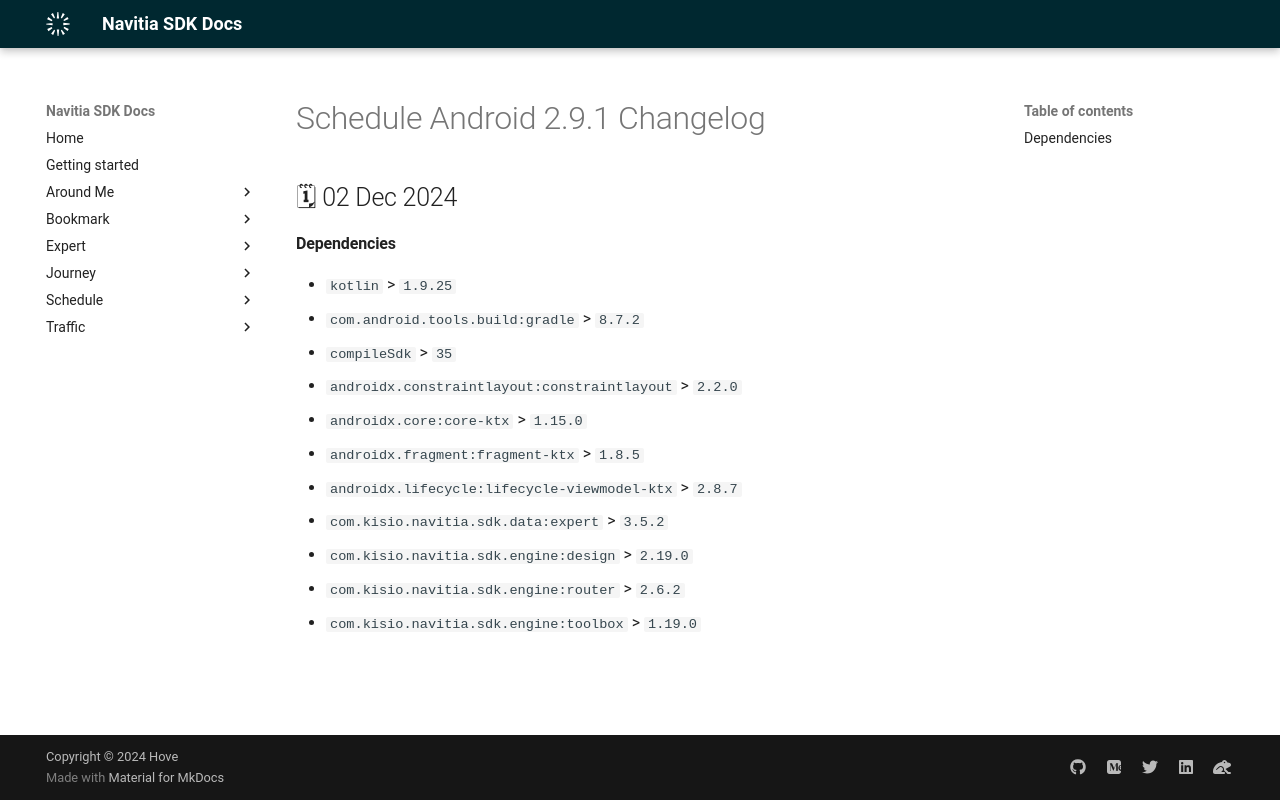

repository: hove-io/navitia_sdk_docs · page: schedule/android/releases/2.9.1/index.html · generator: mkdocs

---
title: Schedule Android 2.9.1 - Changelog - Navitia SDK Docs
---

# Schedule Android 2.9.1 Changelog

<h2>🗓 02 Dec 2024</h2>

#### Dependencies
- `kotlin` > `1.9.25`
- `com.android.tools.build:gradle` > `8.7.2`
- `compileSdk` > `35`
- `androidx.constraintlayout:constraintlayout` > `2.2.0`
- `androidx.core:core-ktx` > `1.15.0`
- `androidx.fragment:fragment-ktx` > `1.8.5`
- `androidx.lifecycle:lifecycle-viewmodel-ktx` > `2.8.7`
- `com.kisio.navitia.sdk.data:expert` > `3.5.2`
- `com.kisio.navitia.sdk.engine:design` > `2.19.0`
- `com.kisio.navitia.sdk.engine:router` > `2.6.2`
- `com.kisio.navitia.sdk.engine:toolbox` > `1.19.0`
